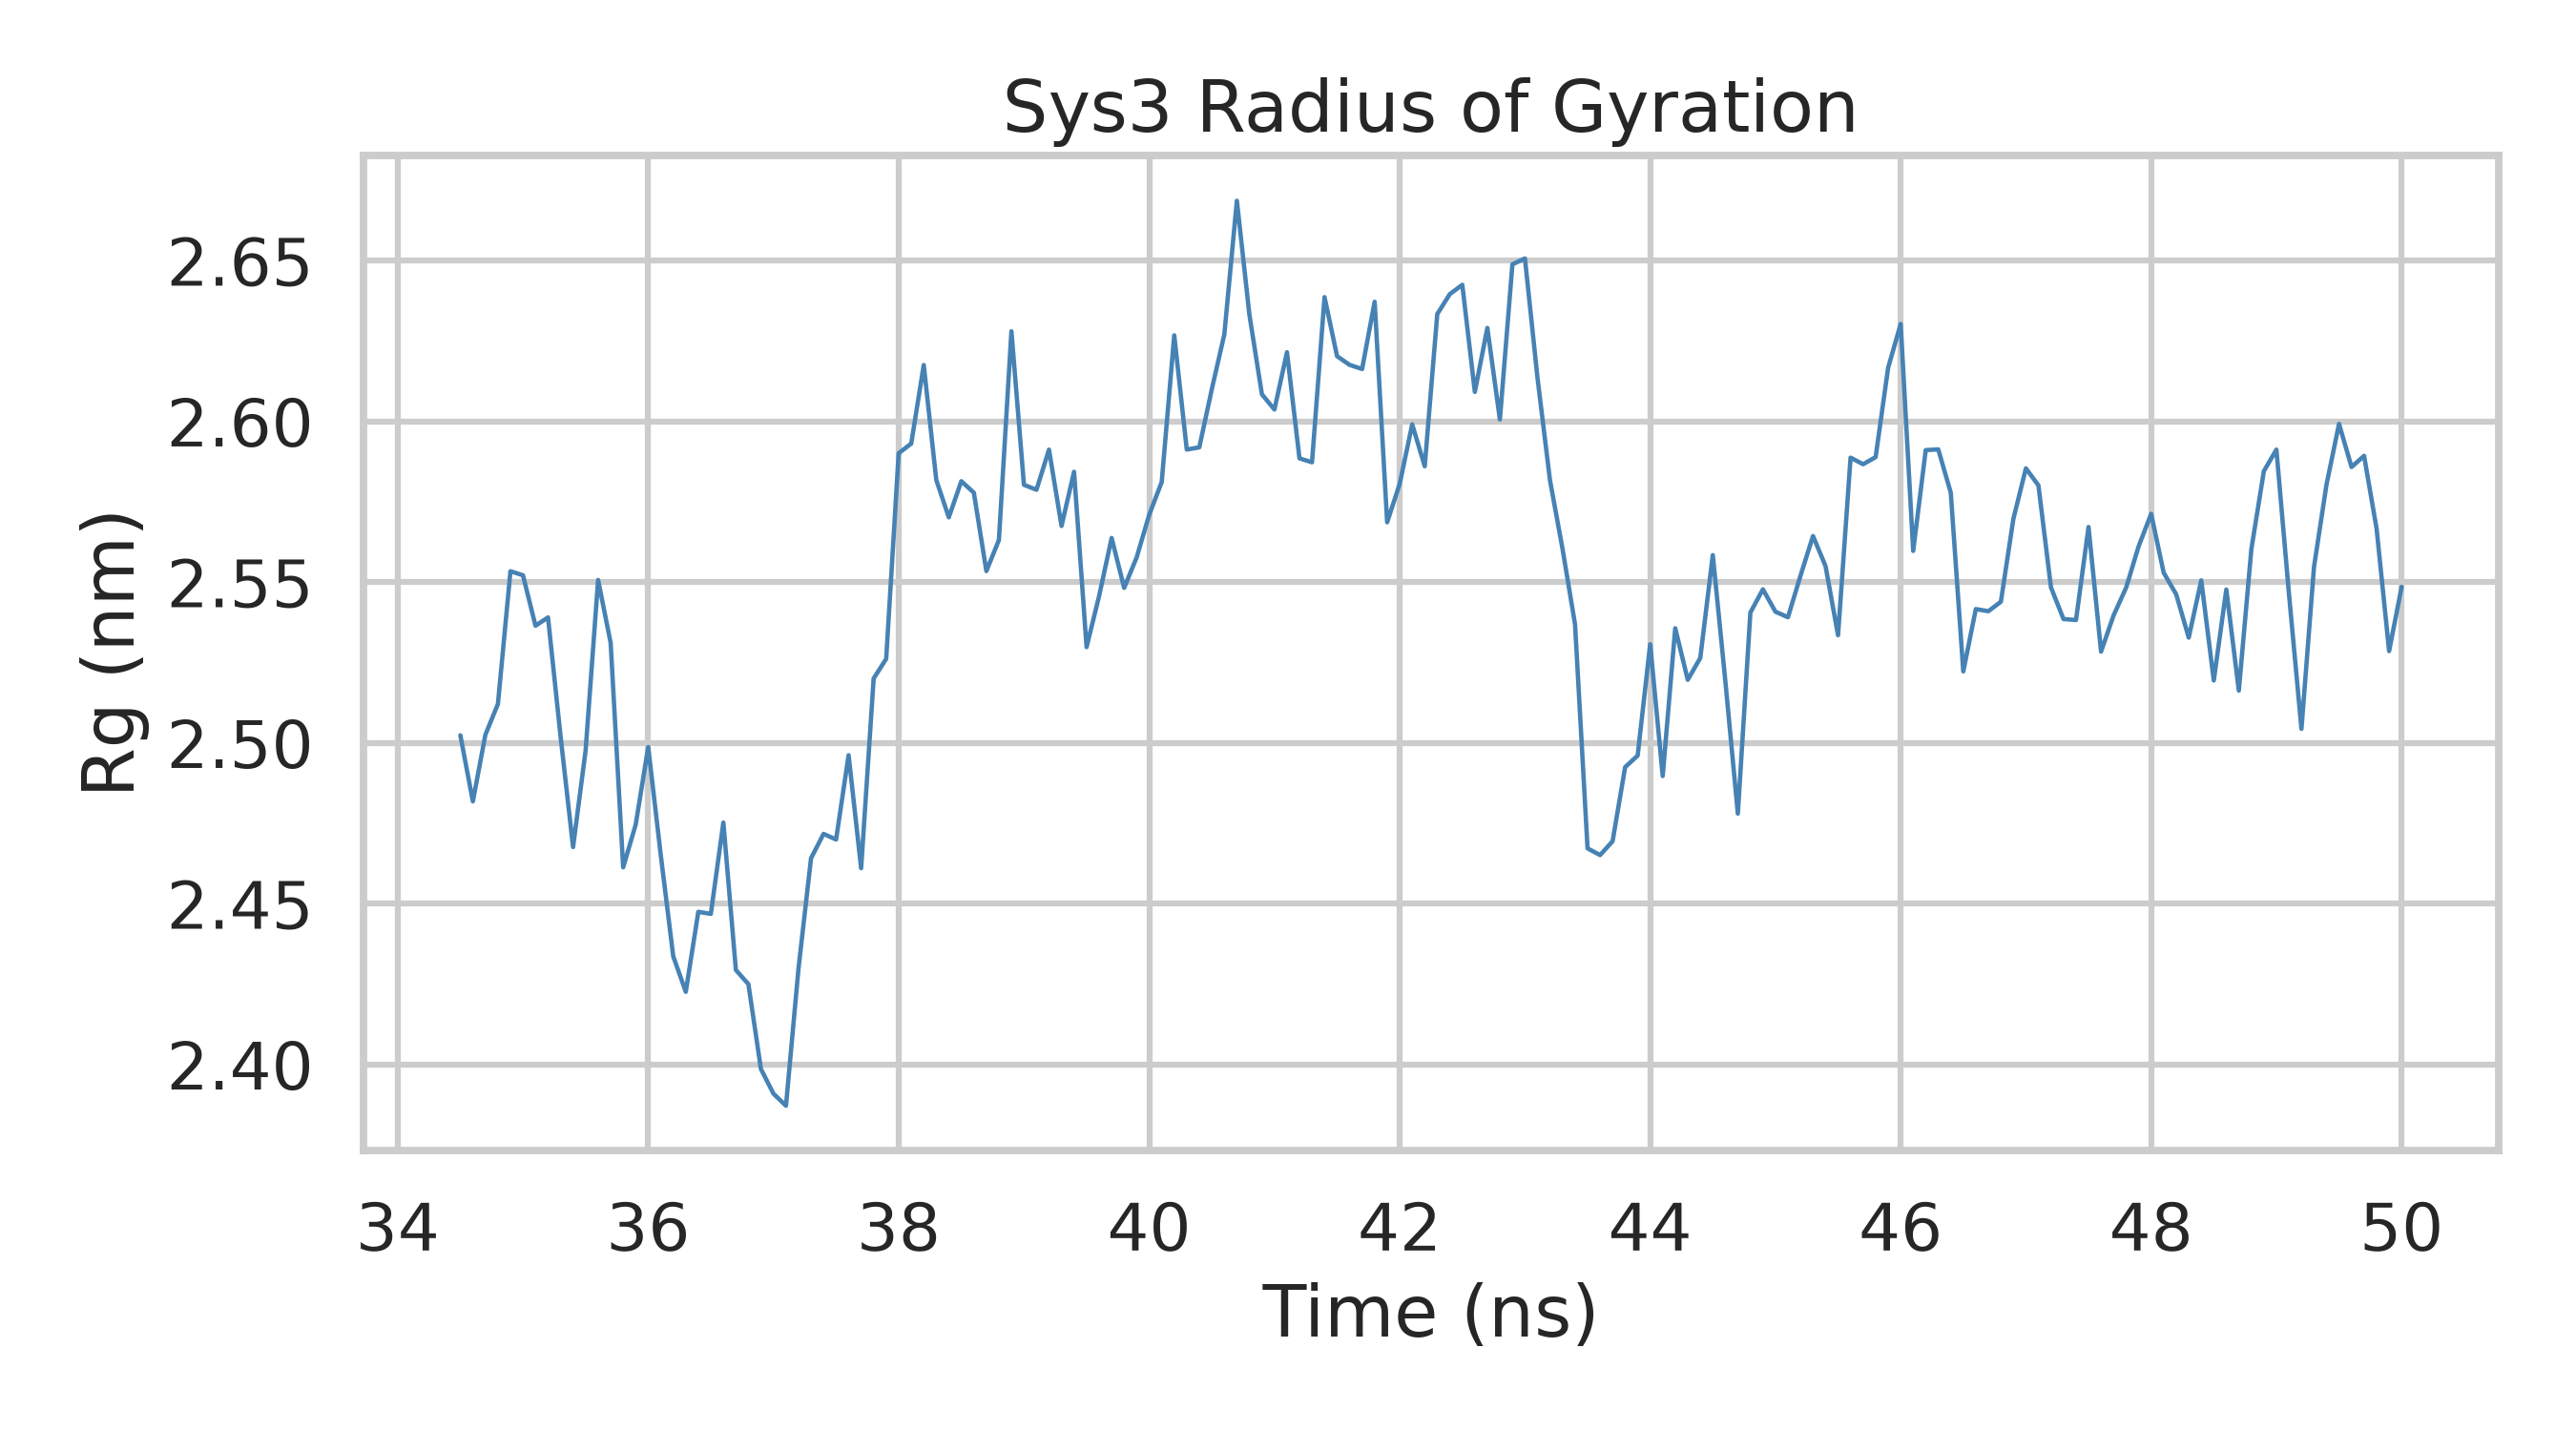

Source data for this figure (header and first rows):
time_ns, rg
0.0, 25.01
0.1, 24.81
0.2, 25.02
0.3, 25.11
0.4, 25.52
0.5, 25.51
0.6, 25.35
0.7, 25.38
0.8, 25.01
0.9, 24.67
1.0, 24.97
1.1, 25.5
1.2, 25.3
1.3, 24.6
1.4, 24.74
1.5, 24.98
1.6, 24.64
1.7, 24.33
1.8, 24.22
1.9, 24.46
2.0, 24.46
2.1, 24.74
2.2, 24.28
2.3, 24.24
2.4, 23.98
2.5, 23.9
2.6, 23.86
2.7, 24.29
2.8, 24.63
2.9, 24.71
3.0, 24.69
3.1, 24.95
3.2, 24.6
3.3, 25.19
3.4, 25.25
3.5, 25.89
3.6, 25.92
3.7, 26.17
3.8, 25.81
3.9, 25.69
4.0, 25.8
4.1, 25.77
4.2, 25.52
4.3, 25.62
4.4, 26.27
4.5, 25.79
4.6, 25.78
4.7, 25.9
4.8, 25.67
4.9, 25.83
5.0, 25.29
5.1, 25.45
5.2, 25.63
5.3, 25.47
5.4, 25.57
5.5, 25.7
5.6, 25.8
5.7, 26.26
5.8, 25.9
5.9, 25.91
... 96 more rows
